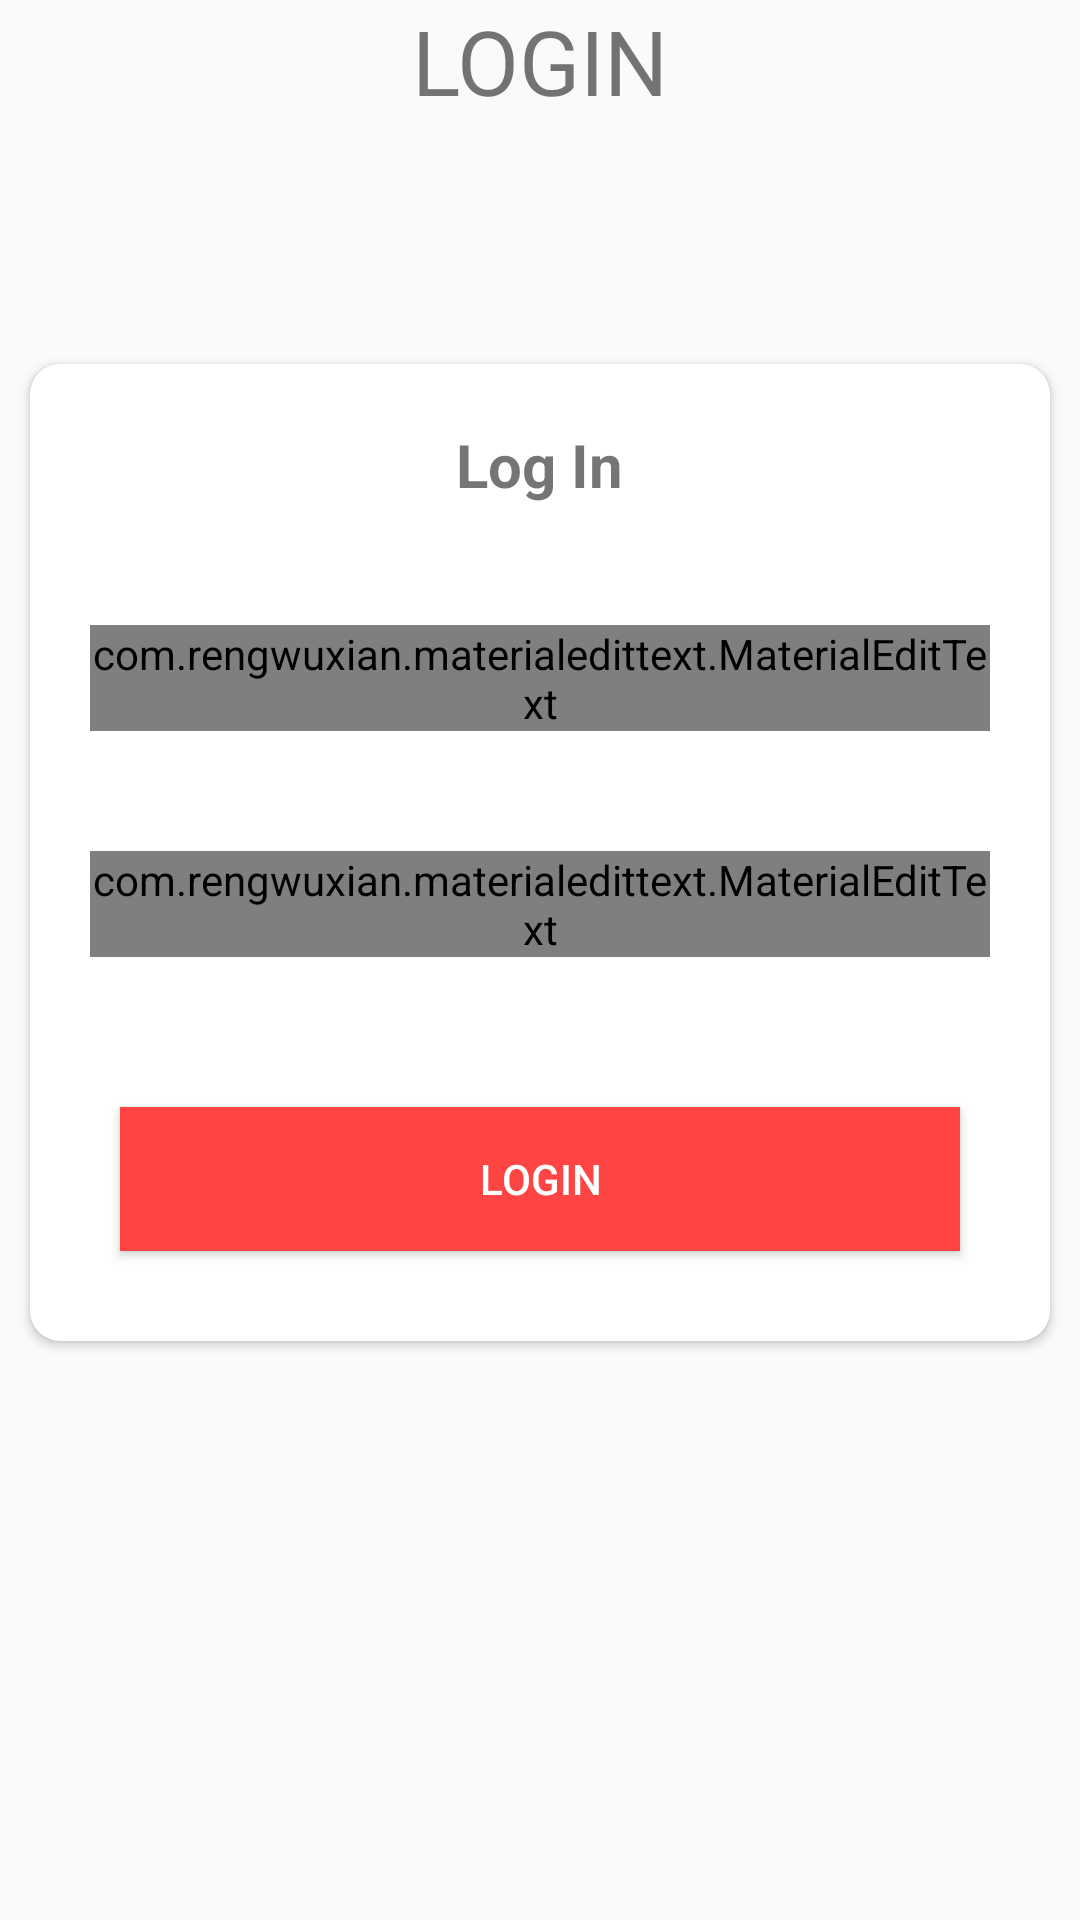

The Android layout XML behind this screen, and the referenced resources:
<!-- AndroidManifest.xml: application theme AppTheme -->
<!-- res/layout/activity_login.xml -->
<RelativeLayout xmlns:android="http://schemas.android.com/apk/res/android"
    xmlns:app="http://schemas.android.com/apk/res-auto"
    xmlns:tools="http://schemas.android.com/tools"
    android:layout_width="match_parent"
    android:layout_height="match_parent"
    tools:context=".LoginActivity">

    <TextView
        android:id="@+id/toolbarlogin"
        android:layout_width="match_parent"
        android:layout_height="wrap_content"
        android:layout_marginBottom="21dp"
        android:gravity="center"
        android:text="LOGIN"
        android:textSize="30dp" />



    <androidx.cardview.widget.CardView
        android:layout_width="match_parent"
        android:layout_height="wrap_content"
        app:cardCornerRadius="10dp"
        android:layout_marginTop="60dp"
        android:layout_marginLeft="10dp"
        android:layout_marginRight="10dp"
        android:elevation="10dp"
        android:layout_below="@id/toolbarlogin">

        <LinearLayout
            android:layout_width="match_parent"
            android:layout_height="match_parent"
            android:orientation="vertical"
            android:layout_below="@id/toolbarlogin">


            <TextView
                android:layout_width="wrap_content"
                android:layout_height="wrap_content"
                android:text="Log In"
                android:layout_gravity="center"
                android:textSize="20sp"
                android:layout_margin="20dp"
                android:textStyle="bold"/>



            <com.rengwuxian.materialedittext.MaterialEditText
                android:layout_width="match_parent"
                android:layout_height="wrap_content"
                android:hint="Email"
                android:inputType="textEmailAddress"
                android:layout_margin="20dp"
                android:id="@+id/log_email"/>


            <com.rengwuxian.materialedittext.MaterialEditText
                android:layout_width="match_parent"
                android:layout_height="wrap_content"
                android:hint="Password"
                android:inputType="textPassword"
                android:layout_margin="20dp"
                android:id="@+id/log_password"/>



            <Button
                android:layout_width="match_parent"
                android:layout_height="wrap_content"
                android:layout_margin="30dp"
                android:id="@+id/login_account"
                android:text="Login"
                android:background="@android:color/holo_red_light"
                android:textColor="@android:color/white"/>



        </LinearLayout>

    </androidx.cardview.widget.CardView>






</RelativeLayout>
<!-- resources referenced by this layout -->
<resources>
  <style name="AppTheme" parent="Theme.AppCompat.Light.NoActionBar">
          
          <item name="colorPrimary">@color/colorPrimary</item>
          <item name="colorPrimaryDark">@color/colorPrimaryDark</item>
          <item name="colorAccent">@color/colorAccent</item>
      </style>
  <!-- not gathered from this repository: default colours our renderer supplied (Android Studio template values) -->
  <color name="colorPrimary">#FF6200EE</color>
  <color name="colorPrimaryDark">#FF3700B3</color>
  <color name="colorAccent">#FF03DAC5</color>
</resources>
